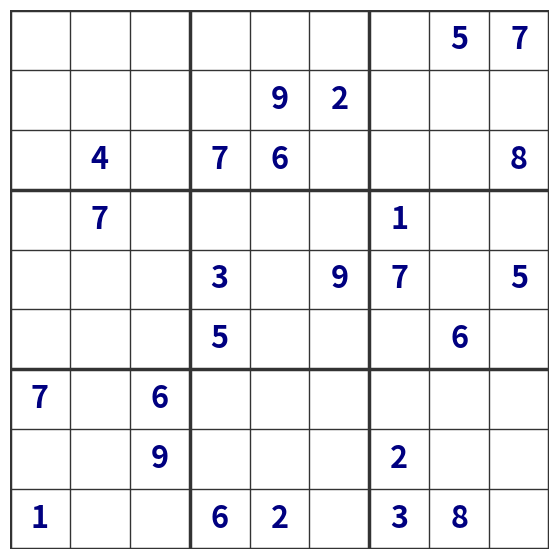

Here is the Python script that generated this plot:
import matplotlib.pyplot as plt
import random

def create_base_grid():
    base = 3
    side = base * base

    # Pattern for a baseline valid Sudoku solution
    def pattern(r, c):
        return (base * (r % base) + r // base + c) % side

    # Randomize rows, columns and numbers (of valid base pattern)
    def shuffle(s):
        return random.sample(s, len(s))

    rBase = range(base)
    rows = [g * base + r for g in shuffle(rBase) for r in shuffle(rBase)]
    cols = [g * base + c for g in shuffle(rBase) for c in shuffle(rBase)]
    nums = shuffle(range(1, base * base + 1))

    # Produce board using randomized baseline pattern
    board = [[nums[pattern(r, c)] for c in cols] for r in rows]
    return board

# --- Solver to check uniqueness ---
def solve_check(board):
    """
    Returns the number of solutions (stops if > 1).
    """
    find = find_empty(board)
    if not find:
        return 1
    row, col = find

    count = 0
    for i in range(1, 10):
        if is_valid(board, i, (row, col)):
            board[row][col] = i
            count += solve_check(board)
            board[row][col] = 0  # Backtrack
            if count > 1: 
                return 2  # Ambiguous puzzle
    return count

def is_valid(board, num, pos):
    # Row check
    if num in board[pos[0]]:
        return False
    # Column check
    if num in [board[i][pos[1]] for i in range(len(board))]:
        return False
    # Box check
    box_x = pos[1] // 3
    box_y = pos[0] // 3
    for i in range(box_y*3, box_y*3 + 3):
        for j in range(box_x*3, box_x*3 + 3):
            if board[i][j] == num:
                return False
    return True

def find_empty(board):
    for i in range(9):
        for j in range(9):
            if board[i][j] == 0:
                return (i, j)
    return None

def mask_grid(board):
    puzzle = [row[:] for row in board]
    side = 9
    
    # Shuffle cell coordinates to remove numbers randomly
    coords = [(r, c) for r in range(side) for c in range(side)]
    random.shuffle(coords)
    
    for r, c in coords:
        original_val = puzzle[r][c]
        puzzle[r][c] = 0  # Remove
        
        # Test if still unique
        board_copy = [row[:] for row in puzzle]
        if solve_check(board_copy) != 1:
            puzzle[r][c] = original_val  # Put back if solution not unique
            
    return puzzle

def save_sudoku_image(puzzle, filename):
    fig, ax = plt.subplots(figsize=(7, 7))

    # Draw grid lines
    for i in range(10):
        linewidth = 2.5 if i % 3 == 0 else 1.0
        # Using dark grey instead of pure black for a softer look
        ax.plot([0, 9], [i, i], color='#333333', linewidth=linewidth)
        ax.plot([i, i], [0, 9], color='#333333', linewidth=linewidth)

    # Fill numbers
    clue_count = 0
    for r in range(9):
        for c in range(9):
            val = puzzle[r][c]
            if val != 0:
                clue_count += 1
                # Text is now 'navy' blue to look like a printed puzzle clue
                ax.text(c + 0.5, 8.5 - r, str(val),
                        va='center', ha='center', fontsize=22,
                        weight='bold', family='sans-serif', color='navy')

    ax.set_xlim(0, 9)
    ax.set_ylim(0, 9)
    ax.set_aspect('equal')
    ax.axis('off')

    plt.savefig(filename, bbox_inches='tight', dpi=200, pad_inches=0.2)
    plt.close()
    return clue_count

# --- Main Execution ---
full_solution = create_base_grid()
puzzle_state = mask_grid(full_solution)

print("GTFA FULL SOLUTION GRID:")
for row in full_solution:
    print(row)

print("\nGENERATED PUZZLE GRID (0 = empty):")
for row in puzzle_state:
    print(row)

# Save the image and print stats
filename = "sudoku_variant_blue.png"
count = save_sudoku_image(puzzle_state, filename)

print(f"\nPuzzle saved to {filename}")
print(f"Clues remaining: {count}/81")
